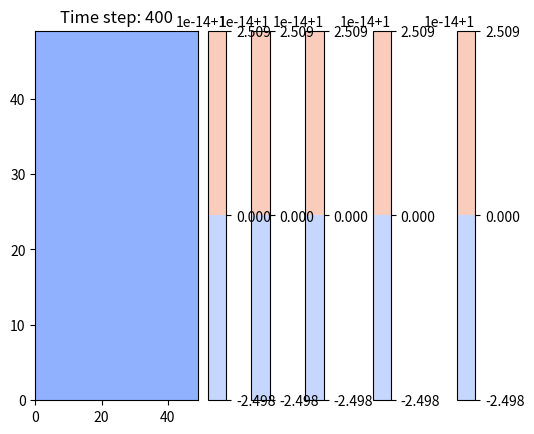

The script that saved this image:
import numpy as np
import matplotlib.pyplot as plt

# Constants
nx, ny = 50, 50  # Grid size
nt = 500  # Number of time steps
dx = 2.0 / (nx - 1)
dy = 2.0 / (ny - 1)
dt = 0.001  # Time step

# Physical constants
rho = 1.0  # Air density
nu = 0.1  # Kinematic viscosity (diffusivity of velocity)
f = 1e-4  # Coriolis parameter
g = 9.81  # Gravitational constant
R = 287.05  # Gas constant for dry air

# Initial conditions
u = np.zeros((ny, nx))  # Velocity in x (East-West) direction
v = np.zeros((ny, nx))  # Velocity in y (North-South) direction
p = np.ones((ny, nx))  # Pressure
T = np.ones((ny, nx))  # Temperature

# Discretized Navier-Stokes and continuity equations
def compute_velocity(u, v, p, rho, nu, dx, dy, dt, f):
    un = u.copy()
    vn = v.copy()
    
    u[1:-1, 1:-1] = (un[1:-1, 1:-1] - 
                     dt / dx * un[1:-1, 1:-1] * (un[1:-1, 1:-1] - un[1:-1, :-2]) -
                     dt / dy * vn[1:-1, 1:-1] * (un[1:-1, 1:-1] - un[:-2, 1:-1]) -
                     dt / (2 * rho * dx) * (p[1:-1, 2:] - p[1:-1, :-2]) + 
                     nu * (dt / dx**2 * (un[1:-1, 2:] - 2 * un[1:-1, 1:-1] + un[1:-1, :-2]) +
                           dt / dy**2 * (un[2:, 1:-1] - 2 * un[1:-1, 1:-1] + un[:-2, 1:-1])) + 
                     dt * f * vn[1:-1, 1:-1])
    
    v[1:-1, 1:-1] = (vn[1:-1, 1:-1] -
                     dt / dx * un[1:-1, 1:-1] * (vn[1:-1, 1:-1] - vn[1:-1, :-2]) -
                     dt / dy * vn[1:-1, 1:-1] * (vn[1:-1, 1:-1] - vn[:-2, 1:-1]) -
                     dt / (2 * rho * dy) * (p[2:, 1:-1] - p[:-2, 1:-1]) +
                     nu * (dt / dx**2 * (vn[1:-1, 2:] - 2 * vn[1:-1, 1:-1] + vn[1:-1, :-2]) +
                           dt / dy**2 * (vn[2:, 1:-1] - 2 * vn[1:-1, 1:-1] + vn[:-2, 1:-1])) -
                     dt * f * un[1:-1, 1:-1])
    
    return u, v

def compute_pressure(p, u, v, rho, dx, dy):
    pn = p.copy()
    b = rho * ((u[1:-1, 2:] - u[1:-1, :-2]) / (2 * dx) + (v[2:, 1:-1] - v[:-2, 1:-1]) / (2 * dy))
    
    for q in range(50):
        pn[1:-1, 1:-1] = (((pn[1:-1, 2:] + pn[1:-1, :-2]) * dy**2 +
                          (pn[2:, 1:-1] + pn[:-2, 1:-1]) * dx**2) /
                         (2 * (dx**2 + dy**2)) -
                         dx**2 * dy**2 / (2 * (dx**2 + dy**2)) * b)
    
    return pn

def compute_temperature(T, u, v, dx, dy, dt):
    Tn = T.copy()
    T[1:-1, 1:-1] = (Tn[1:-1, 1:-1] -
                     dt / dx * u[1:-1, 1:-1] * (Tn[1:-1, 1:-1] - Tn[1:-1, :-2]) -
                     dt / dy * v[1:-1, 1:-1] * (Tn[1:-1, 1:-1] - Tn[:-2, 1:-1]))
    
    return T

# Time-stepping
for n in range(nt):
    u, v = compute_velocity(u, v, p, rho, nu, dx, dy, dt, f)
    p = compute_pressure(p, u, v, rho, dx, dy)
    T = compute_temperature(T, u, v, dx, dy, dt)

    # Visualization every 100 steps
    if n % 100 == 0:
        plt.contourf(p, alpha=0.5, cmap='coolwarm')
        plt.colorbar()
        plt.quiver(u, v)
        plt.title(f'Time step: {n}')
        plt.show()
